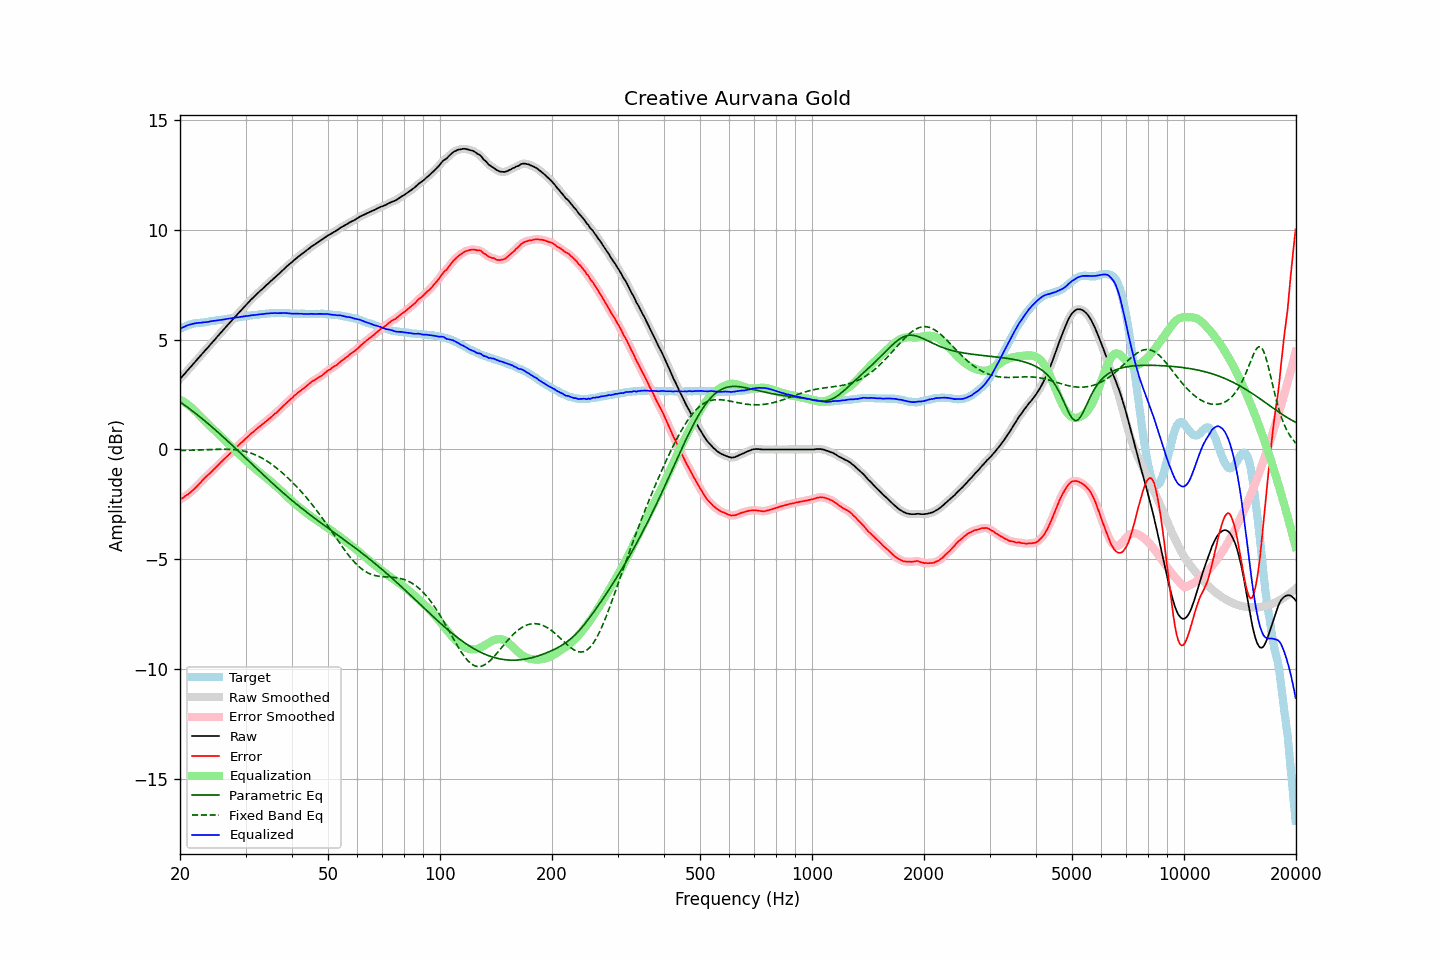

Source data for this figure (header and first rows):
frequency, raw, error, smoothed, error_smoothed, equalization, parametric_eq, fixed_band_eq, equalized_raw, equalized_smoothed, target
20.00, 3.21, -2.27, 3.21, -2.27, 2.27, 2.17, -0.05, 5.48, 5.48, 5.48
20.20, 3.29, -2.23, 3.29, -2.23, 2.23, 2.12, -0.05, 5.52, 5.52, 5.52
20.40, 3.37, -2.19, 3.37, -2.18, 2.19, 2.06, -0.05, 5.56, 5.56, 5.56
20.61, 3.45, -2.13, 3.45, -2.14, 2.14, 2.01, -0.04, 5.59, 5.59, 5.58
20.81, 3.54, -2.08, 3.54, -2.09, 2.09, 1.96, -0.04, 5.63, 5.62, 5.62
21.02, 3.62, -2.04, 3.62, -2.03, 2.03, 1.90, -0.04, 5.65, 5.65, 5.66
21.23, 3.70, -1.98, 3.70, -1.98, 1.97, 1.85, -0.04, 5.67, 5.68, 5.68
21.44, 3.78, -1.92, 3.78, -1.92, 1.91, 1.79, -0.04, 5.70, 5.70, 5.70
21.66, 3.87, -1.85, 3.87, -1.85, 1.85, 1.74, -0.03, 5.72, 5.72, 5.72
21.87, 3.95, -1.78, 3.95, -1.78, 1.78, 1.68, -0.03, 5.73, 5.73, 5.73
22.09, 4.03, -1.72, 4.03, -1.71, 1.71, 1.62, -0.03, 5.74, 5.74, 5.75
22.31, 4.12, -1.64, 4.12, -1.64, 1.63, 1.56, -0.02, 5.75, 5.75, 5.76
22.54, 4.20, -1.56, 4.20, -1.56, 1.56, 1.50, -0.02, 5.76, 5.76, 5.76
22.76, 4.28, -1.49, 4.28, -1.48, 1.48, 1.45, -0.02, 5.76, 5.77, 5.77
22.99, 4.37, -1.40, 4.37, -1.40, 1.41, 1.39, -0.02, 5.78, 5.77, 5.77
23.22, 4.45, -1.33, 4.45, -1.33, 1.33, 1.33, -0.01, 5.78, 5.78, 5.78
23.45, 4.53, -1.25, 4.53, -1.25, 1.26, 1.26, -0.01, 5.79, 5.79, 5.79
23.69, 4.61, -1.19, 4.61, -1.19, 1.19, 1.20, -0.01, 5.80, 5.80, 5.79
23.92, 4.69, -1.12, 4.69, -1.12, 1.12, 1.14, -0.00, 5.81, 5.81, 5.81
24.16, 4.78, -1.05, 4.78, -1.05, 1.05, 1.08, -0.00, 5.83, 5.82, 5.83
24.40, 4.86, -0.98, 4.86, -0.98, 0.98, 1.02, 0.00, 5.84, 5.84, 5.84
24.65, 4.94, -0.90, 4.94, -0.91, 0.91, 0.95, 0.00, 5.85, 5.85, 5.84
24.89, 5.02, -0.84, 5.02, -0.84, 0.83, 0.89, 0.01, 5.86, 5.86, 5.86
25.14, 5.11, -0.76, 5.11, -0.76, 0.76, 0.82, 0.01, 5.87, 5.87, 5.87
25.39, 5.19, -0.69, 5.19, -0.69, 0.69, 0.76, 0.01, 5.88, 5.88, 5.88
25.65, 5.28, -0.61, 5.28, -0.61, 0.61, 0.69, 0.01, 5.89, 5.89, 5.89
25.91, 5.36, -0.54, 5.36, -0.54, 0.54, 0.63, 0.01, 5.90, 5.90, 5.90
26.16, 5.44, -0.47, 5.44, -0.47, 0.47, 0.56, 0.01, 5.91, 5.91, 5.91
26.43, 5.52, -0.40, 5.52, -0.40, 0.40, 0.49, 0.01, 5.92, 5.92, 5.92
26.69, 5.61, -0.33, 5.61, -0.33, 0.33, 0.43, 0.01, 5.94, 5.93, 5.94
26.96, 5.69, -0.26, 5.69, -0.26, 0.26, 0.36, 0.01, 5.95, 5.95, 5.95
27.23, 5.77, -0.19, 5.77, -0.19, 0.19, 0.29, 0.01, 5.96, 5.96, 5.96
27.50, 5.85, -0.12, 5.85, -0.12, 0.12, 0.22, 0.00, 5.97, 5.97, 5.97
27.77, 5.93, -0.04, 5.93, -0.05, 0.05, 0.16, -0.00, 5.98, 5.98, 5.97
28.05, 6.01, 0.02, 6.01, 0.02, -0.02, 0.09, -0.01, 5.99, 5.99, 5.99
28.33, 6.09, 0.10, 6.09, 0.09, -0.09, 0.02, -0.02, 6.00, 6.00, 5.99
28.62, 6.17, 0.16, 6.17, 0.16, -0.16, -0.05, -0.03, 6.01, 6.01, 6.01
28.90, 6.25, 0.23, 6.25, 0.23, -0.23, -0.12, -0.04, 6.02, 6.02, 6.02
29.19, 6.33, 0.30, 6.33, 0.30, -0.30, -0.19, -0.05, 6.03, 6.03, 6.03
29.48, 6.41, 0.36, 6.41, 0.37, -0.37, -0.26, -0.06, 6.04, 6.04, 6.05
29.78, 6.49, 0.43, 6.49, 0.43, -0.44, -0.33, -0.08, 6.05, 6.05, 6.06
30.08, 6.57, 0.50, 6.57, 0.50, -0.50, -0.40, -0.10, 6.07, 6.06, 6.06
30.38, 6.64, 0.57, 6.64, 0.57, -0.57, -0.47, -0.12, 6.07, 6.07, 6.07
30.68, 6.72, 0.64, 6.72, 0.64, -0.64, -0.54, -0.14, 6.08, 6.08, 6.08
30.99, 6.80, 0.71, 6.80, 0.70, -0.70, -0.61, -0.16, 6.10, 6.09, 6.09
31.30, 6.87, 0.77, 6.87, 0.77, -0.77, -0.68, -0.19, 6.10, 6.10, 6.10
31.61, 6.94, 0.82, 6.94, 0.83, -0.83, -0.75, -0.22, 6.11, 6.11, 6.12
31.93, 7.01, 0.89, 7.01, 0.89, -0.89, -0.82, -0.25, 6.12, 6.12, 6.12
32.24, 7.08, 0.96, 7.08, 0.95, -0.95, -0.89, -0.28, 6.13, 6.13, 6.13
32.57, 7.15, 1.02, 7.15, 1.01, -1.01, -0.96, -0.32, 6.14, 6.14, 6.13
32.89, 7.22, 1.07, 7.22, 1.07, -1.07, -1.02, -0.35, 6.15, 6.15, 6.15
33.22, 7.28, 1.13, 7.28, 1.13, -1.13, -1.09, -0.39, 6.15, 6.15, 6.15
33.55, 7.35, 1.18, 7.35, 1.19, -1.19, -1.16, -0.43, 6.16, 6.16, 6.17
33.89, 7.42, 1.25, 7.42, 1.25, -1.25, -1.23, -0.48, 6.17, 6.17, 6.17
34.23, 7.49, 1.31, 7.49, 1.31, -1.31, -1.30, -0.52, 6.18, 6.18, 6.18
34.57, 7.55, 1.37, 7.55, 1.37, -1.37, -1.37, -0.57, 6.18, 6.19, 6.18
34.92, 7.62, 1.43, 7.62, 1.43, -1.43, -1.43, -0.62, 6.19, 6.19, 6.19
35.27, 7.69, 1.49, 7.69, 1.49, -1.49, -1.50, -0.67, 6.20, 6.20, 6.20
35.62, 7.75, 1.55, 7.75, 1.56, -1.55, -1.57, -0.73, 6.20, 6.20, 6.20
35.97, 7.82, 1.63, 7.82, 1.61, -1.62, -1.63, -0.78, 6.20, 6.20, 6.19
... 635 more rows
